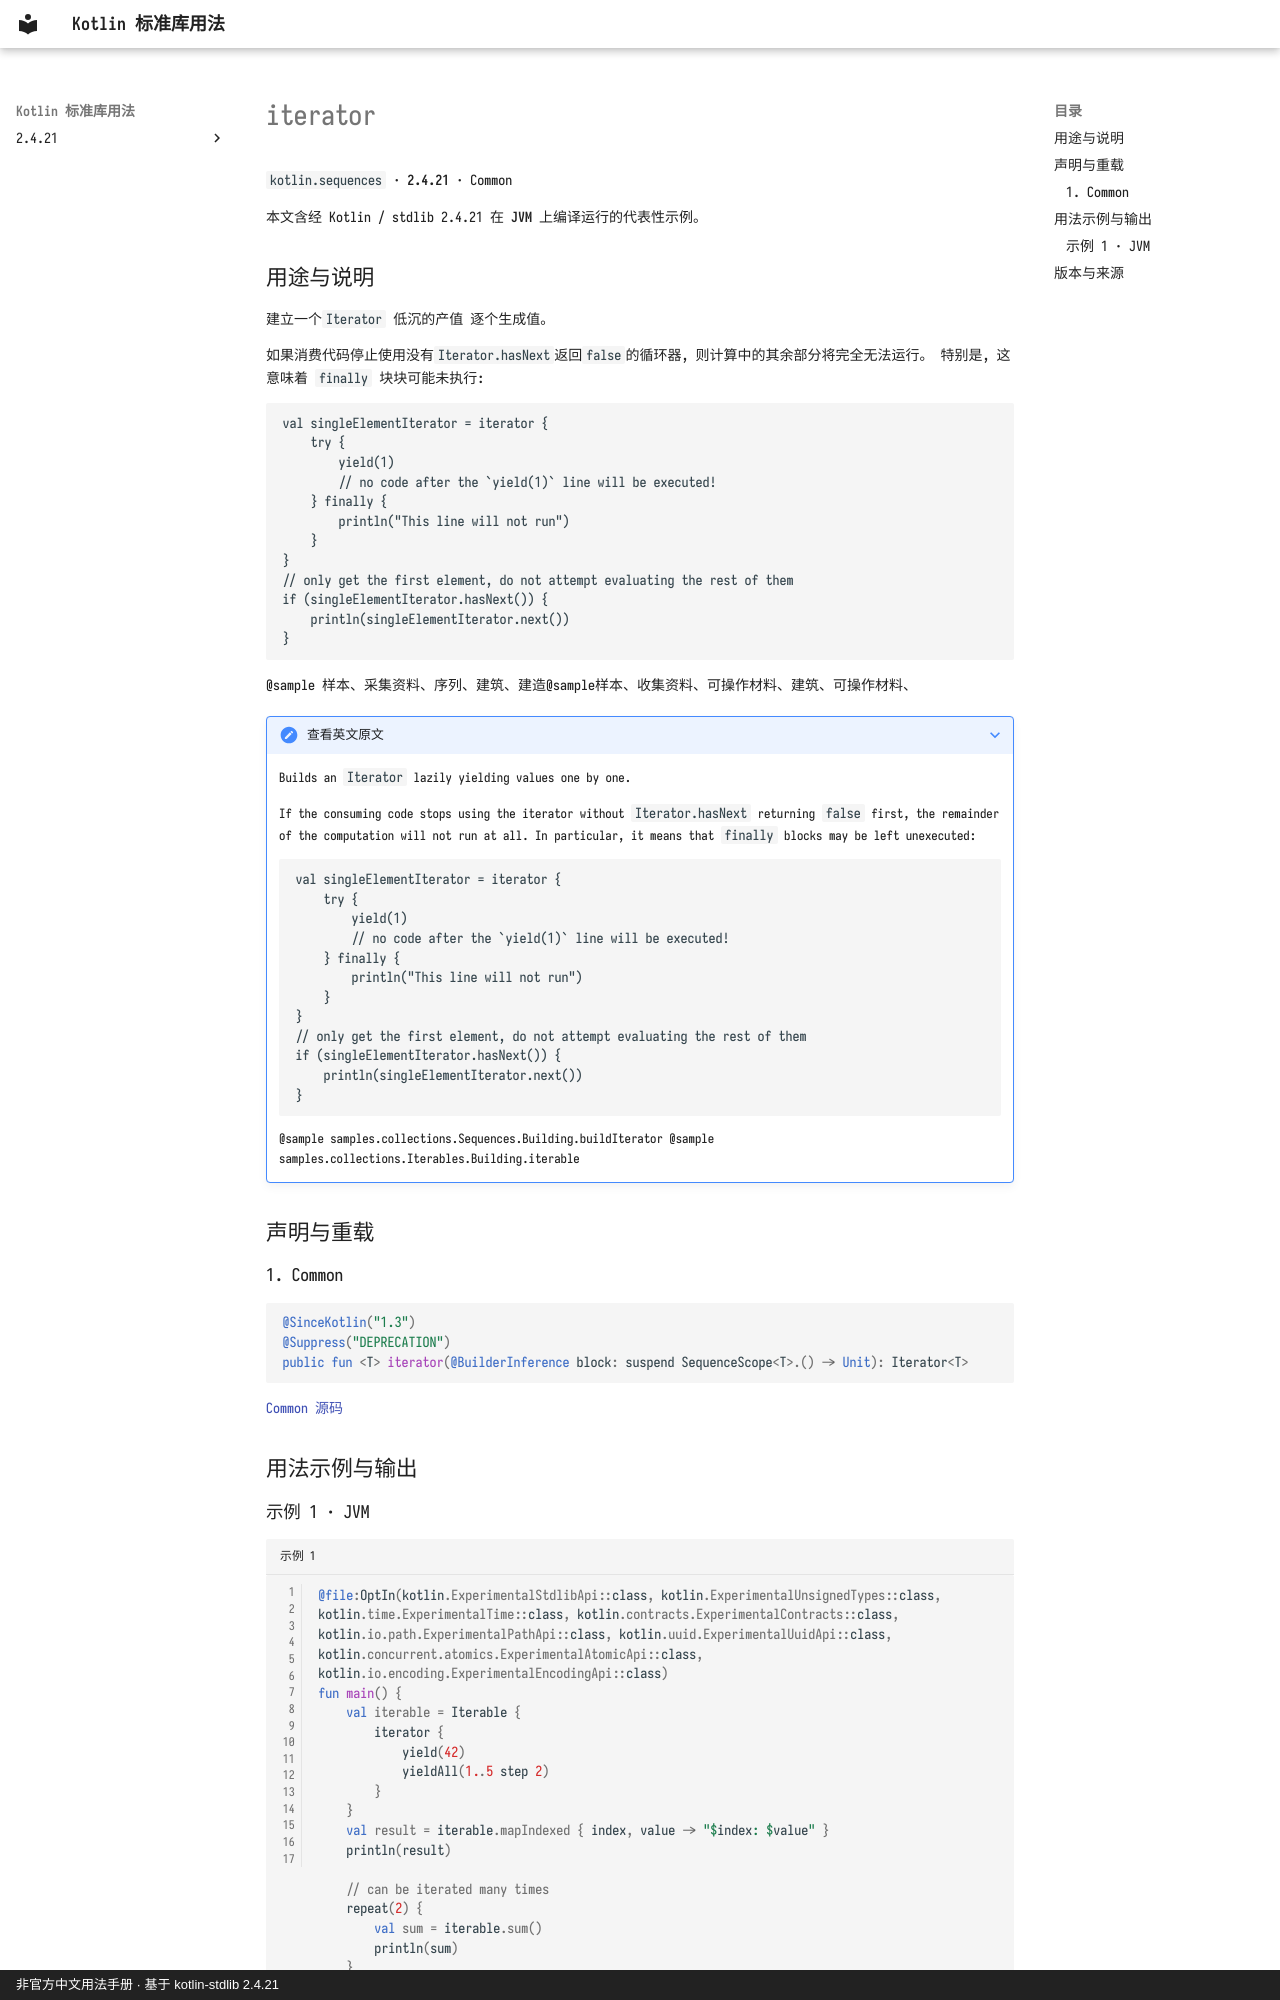

repository: oooooooko/kotlin-stdlib-docs · page: zh/api/kotlin.sequences/iterator--ef9baedf/index.html · generator: mkdocs · copyright: 非官方中文用法手册 · 基于 kotlin-stdlib 2.4.21

# iterator

`kotlin.sequences` · **2.4.21** · Common

本文含经 Kotlin / stdlib 2.4.21 在 **JVM** 上编译运行的代表性示例。

## 用途与说明

建立一个`Iterator` 低沉的产值 逐个生成值。

如果消费代码停止使用没有`Iterator.hasNext`返回`false`的循环器, 则计算中的其余部分将完全无法运行。 特别是, 这意味着 `finally` 块块可能未执行:

```
val singleElementIterator = iterator {
    try {
        yield(1)
        // no code after the `yield(1)` line will be executed!
    } finally {
        println("This line will not run")
    }
}
// only get the first element, do not attempt evaluating the rest of them
if (singleElementIterator.hasNext()) {
    println(singleElementIterator.next())
}
```

@sample 样本、采集资料、序列、建筑、建造@sample样本、收集资料、可操作材料、建筑、可操作材料、

??? note "查看英文原文"

    Builds an `Iterator` lazily yielding values one by one.
    
    If the consuming code stops using the iterator without `Iterator.hasNext` returning `false` first,
    the remainder of the computation will not run at all.
    In particular, it means that `finally` blocks may be left unexecuted:
    
    ```
    val singleElementIterator = iterator {
        try {
            yield(1)
            // no code after the `yield(1)` line will be executed!
        } finally {
            println("This line will not run")
        }
    }
    // only get the first element, do not attempt evaluating the rest of them
    if (singleElementIterator.hasNext()) {
        println(singleElementIterator.next())
    }
    ```
    
    @sample samples.collections.Sequences.Building.buildIterator
    @sample samples.collections.Iterables.Building.iterable

## 声明与重载

### 1. Common

```kotlin
@SinceKotlin("1.3")
@Suppress("DEPRECATION")
public fun <T> iterator(@BuilderInference block: suspend SequenceScope<T>.() -> Unit): Iterator<T>
```

[Common 源码](https://github.com/JetBrains/kotlin/blob/v2.4.21/libraries/stdlib/src/kotlin/collections/SequenceBuilder.kt#L45)

## 用法示例与输出
